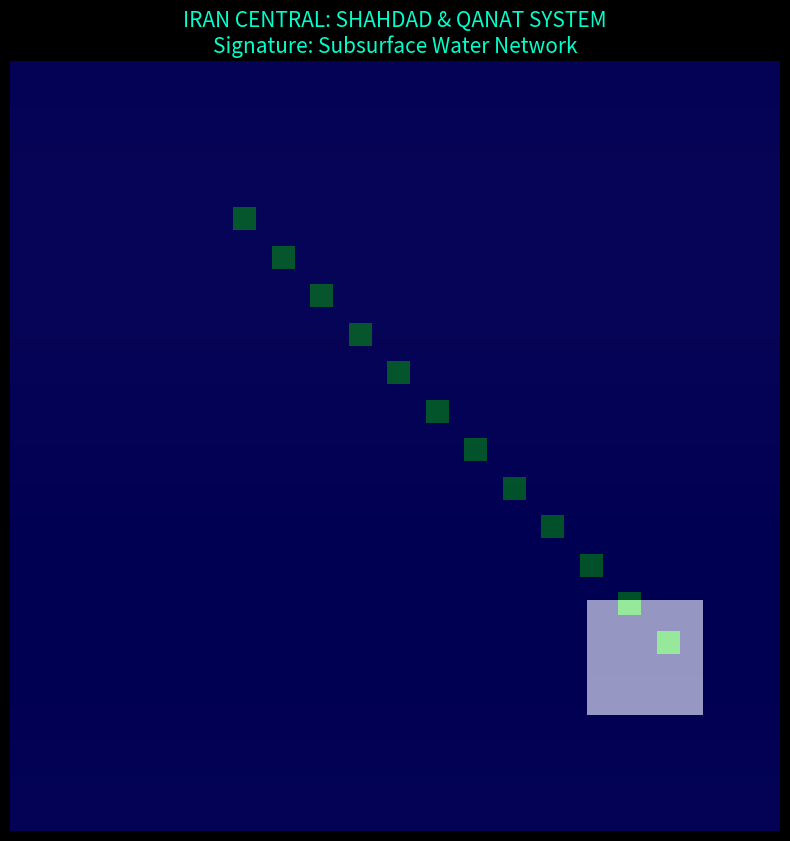

This chart was generated by the following Python code:
#!/usr/bin/env python3
"""
🛰️ ARCHEOSCOPE - IRAN QANAT VIZ
"""
import numpy as np
import matplotlib.pyplot as plt
import os

plt.style.use('dark_background')

def generate_qanat_map():
    print("🎨 Generando mapa técnico de IRÁN...")
    
    size = 100
    # Terreno: Desierto de Lut (Kaluts / Yardangs)
    lut_terrain = np.zeros((size, size))
    for i in range(size):
        for j in range(size):
            lut_terrain[i,j] = np.sin(i/15) * 0.1 # Yardangs paralelos
            
    # Firma de QANAT: Líneas de puntos circulares (pozos)
    qanat_line = np.zeros((size, size))
    # Una línea diagonal de pozos de ventilación
    for k in range(20, 80, 5):
        # Cada pozo es un pequeño círculo de alta reflectividad
        for i in range(-1, 2):
            for j in range(-1, 2):
                if k+i < size and k+10+j < size:
                    qanat_line[k+i, k+10+j] = 0.8
                    
    # Asentamiento Shahdad (Ruido complejo en el terminal)
    shahdad = np.zeros((size, size))
    shahdad[70:85, 75:90] = 0.6
    
    fig, ax = plt.subplots(figsize=(10, 10))
    # Capa de terreno
    ax.imshow(lut_terrain, cmap='copper', alpha=0.3)
    # Capa de Qanats (Radar)
    ax.imshow(qanat_line, cmap='winter', alpha=0.8)
    # Capa de Asentamiento
    ax.imshow(shahdad, cmap='magma', alpha=0.6)
    
    ax.set_title("IRAN CENTRAL: SHAHDAD & QANAT SYSTEM\nSignature: Subsurface Water Network", fontsize=15, color='#00ffcc')
    ax.axis('off')
    
    plt.savefig("iran_viz_qanat.png", dpi=150, facecolor='black')
    print("✅ Guardado: iran_viz_qanat.png")

if __name__ == "__main__":
    generate_qanat_map()
